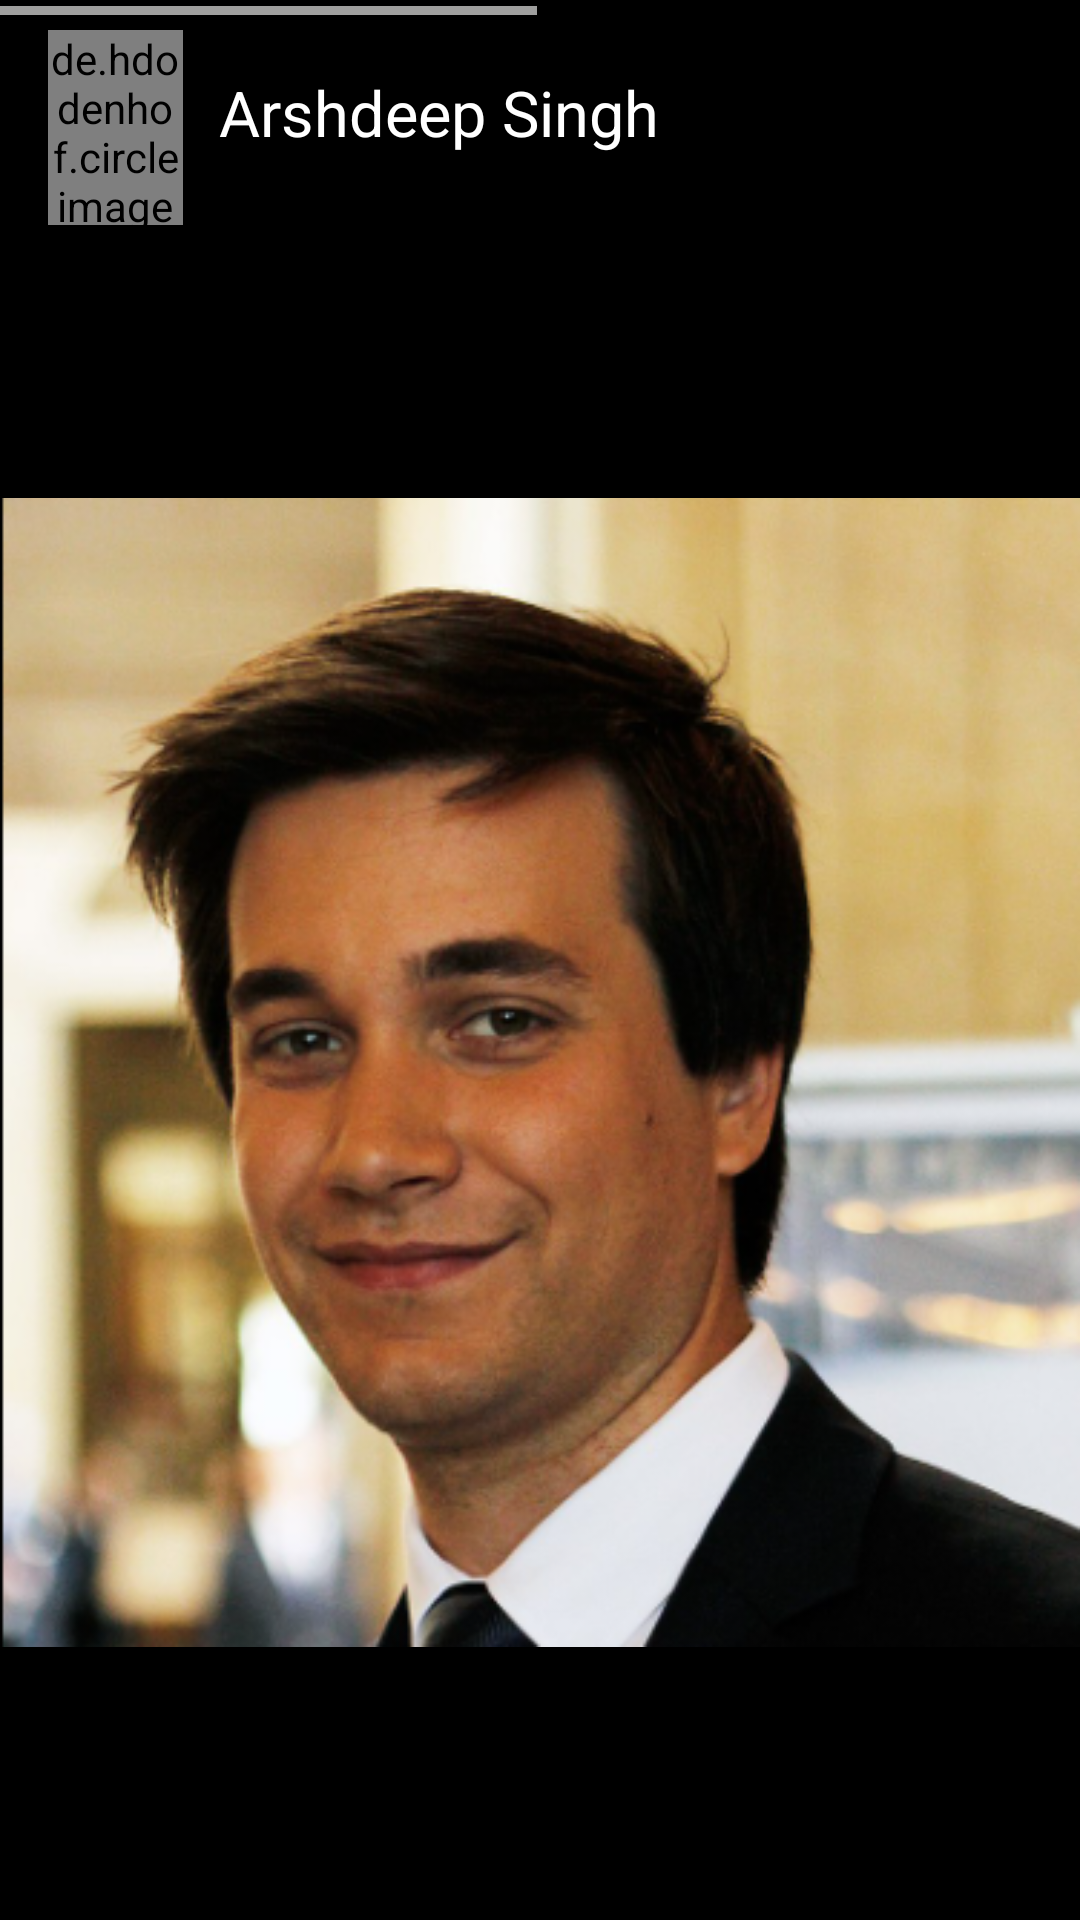

Reconstruct the res/layout file that produces this screen, plus the resources it refers to.
<!-- AndroidManifest.xml: application theme Theme.InstagramClone -->
<!-- res/layout/activity_story_view_popup.xml -->
<?xml version="1.0" encoding="utf-8"?>
<androidx.constraintlayout.widget.ConstraintLayout xmlns:android="http://schemas.android.com/apk/res/android"
    xmlns:app="http://schemas.android.com/apk/res-auto"
    xmlns:tools="http://schemas.android.com/tools"
    android:layout_width="match_parent"
    android:layout_height="match_parent"
    tools:context=".activities.StoryViewPopupActivity"
    android:background="@color/black">

    <LinearLayout
        android:id="@+id/layoutPicName"
        android:layout_width="match_parent"
        android:layout_height="75dp"
        android:orientation="horizontal"
        app:layout_constraintTop_toTopOf="parent">

        <de.hdodenhof.circleimageview.CircleImageView
            android:id="@+id/imgProf"
            android:layout_width="45dp"
            android:layout_height="match_parent"
            android:src="@drawable/pic1"
            app:civ_border_color="@color/instacentercolor"
            app:civ_border_width="2dp"
            android:layout_marginStart="16dp"
            android:layout_marginTop="10dp"
            android:layout_marginEnd="12dp"/>

        <TextView
            android:id="@+id/tvUserName"
            android:layout_width="wrap_content"
            android:layout_height="wrap_content"
            android:text="Arshdeep Singh"
            android:textSize="21sp"
            android:textColor="@color/white"
            android:maxLines="1"
            android:ellipsize="end"
            android:layout_weight="1"
            android:layout_gravity="center_vertical"
            android:layout_marginEnd="16dp"/>
    </LinearLayout>

    <ProgressBar
        android:id="@+id/pbTime"
        style="?android:attr/progressBarStyleHorizontal"
        android:layout_width="match_parent"
        android:layout_height="3dp"
        app:layout_constraintTop_toTopOf="parent"
        app:layout_constraintStart_toStartOf="parent"
        android:max="100"
        android:progress="50"
        android:progressDrawable="@drawable/progressbar_background_foreground"
        android:layout_marginTop="2dp"
        android:layout_marginEnd="2dp"/>

    <ImageView
        android:id="@+id/imgStoryContent"
        android:layout_width="match_parent"
        android:layout_height="0dp"
        app:layout_constraintTop_toBottomOf="@id/layoutPicName"
        app:layout_constraintBottom_toBottomOf="parent"
        android:src="@drawable/pic1"/>

</androidx.constraintlayout.widget.ConstraintLayout>
<!-- resources referenced by this layout -->
<resources>
  <color name="black">#FF000000</color>
  <color name="instacentercolor">#d34267</color>
  <color name="white">#ffff</color>
  <!-- drawable pic1: png bitmap (drawable, 359696 bytes) -->
  <!-- drawable progressbar_background_foreground (drawable) -->
  <?xml version="1.0" encoding="utf-8"?>
  <layer-list xmlns:android="http://schemas.android.com/apk/res/android">
      <item android:id="@android:id/background">
          <shape>
              <solid
                  android:color="@color/black" />
          </shape>
      </item>
  
      <item
          android:id="@android:id/progress">
          <clip>
              <shape>
                  <solid
                      android:color="#9f9f9e" />
              </shape>
          </clip>
      </item>
  </layer-list>
  <style name="Theme.InstagramClone" parent="Theme.MaterialComponents.Light.NoActionBar.Bridge">
          
          <item name="colorPrimary">@color/purple_500</item>
          <item name="colorPrimaryVariant">@color/purple_700</item>
          <item name="colorOnPrimary">@color/white</item>
          
          <item name="colorSecondary">@color/teal_200</item>
          <item name="colorSecondaryVariant">@color/teal_700</item>
          <item name="colorOnSecondary">@color/black</item>
          
          <item name="android:statusBarColor">@color/statusbarcolor</item>
          
      </style>
  <color name="purple_500">#FF6200EE</color>
  <color name="purple_700">#FF3700B3</color>
  <color name="teal_200">#FF03DAC5</color>
  <color name="teal_700">#FF018786</color>
  <color name="statusbarcolor">#CECECE</color>
</resources>
